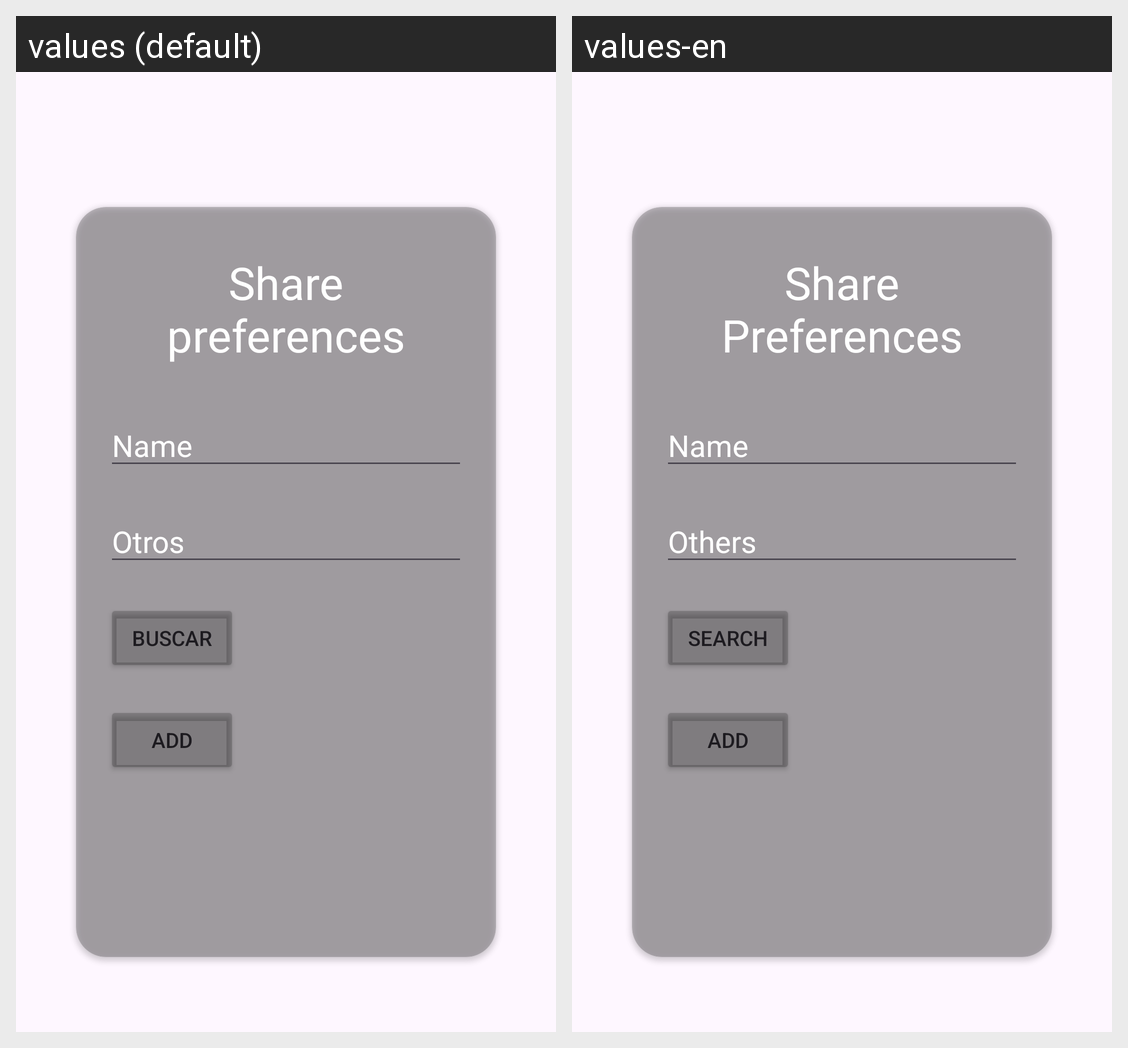

For this localized Android screen grid, give each drawn string resource with its value in every locale shown.
Android screen res/layout/activity_contactos_preferencias.xml rendered under 2 locales, left to right: values (default), values-en. Device: Nexus 5 (rendered at 1080×1920; each locale shown at half size, 540×960, under a caption strip naming it); theme Theme.TodoEnUno.
Strings drawn on this screen, with the default value and each locale's value (text and hints the layout hard-codes, and strings that could not be matched under every locale, appear in the picture but are not listed):

app_share_preferences
  values: Share preferences
  values-en: Share Preferences

app_name
  values: Name
  values-en: Name

app_other_informations
  values: Otros
  values-en: Others

app_buscar
  values: Buscar
  values-en: Search

app_add
  values: Add
  values-en: Add
